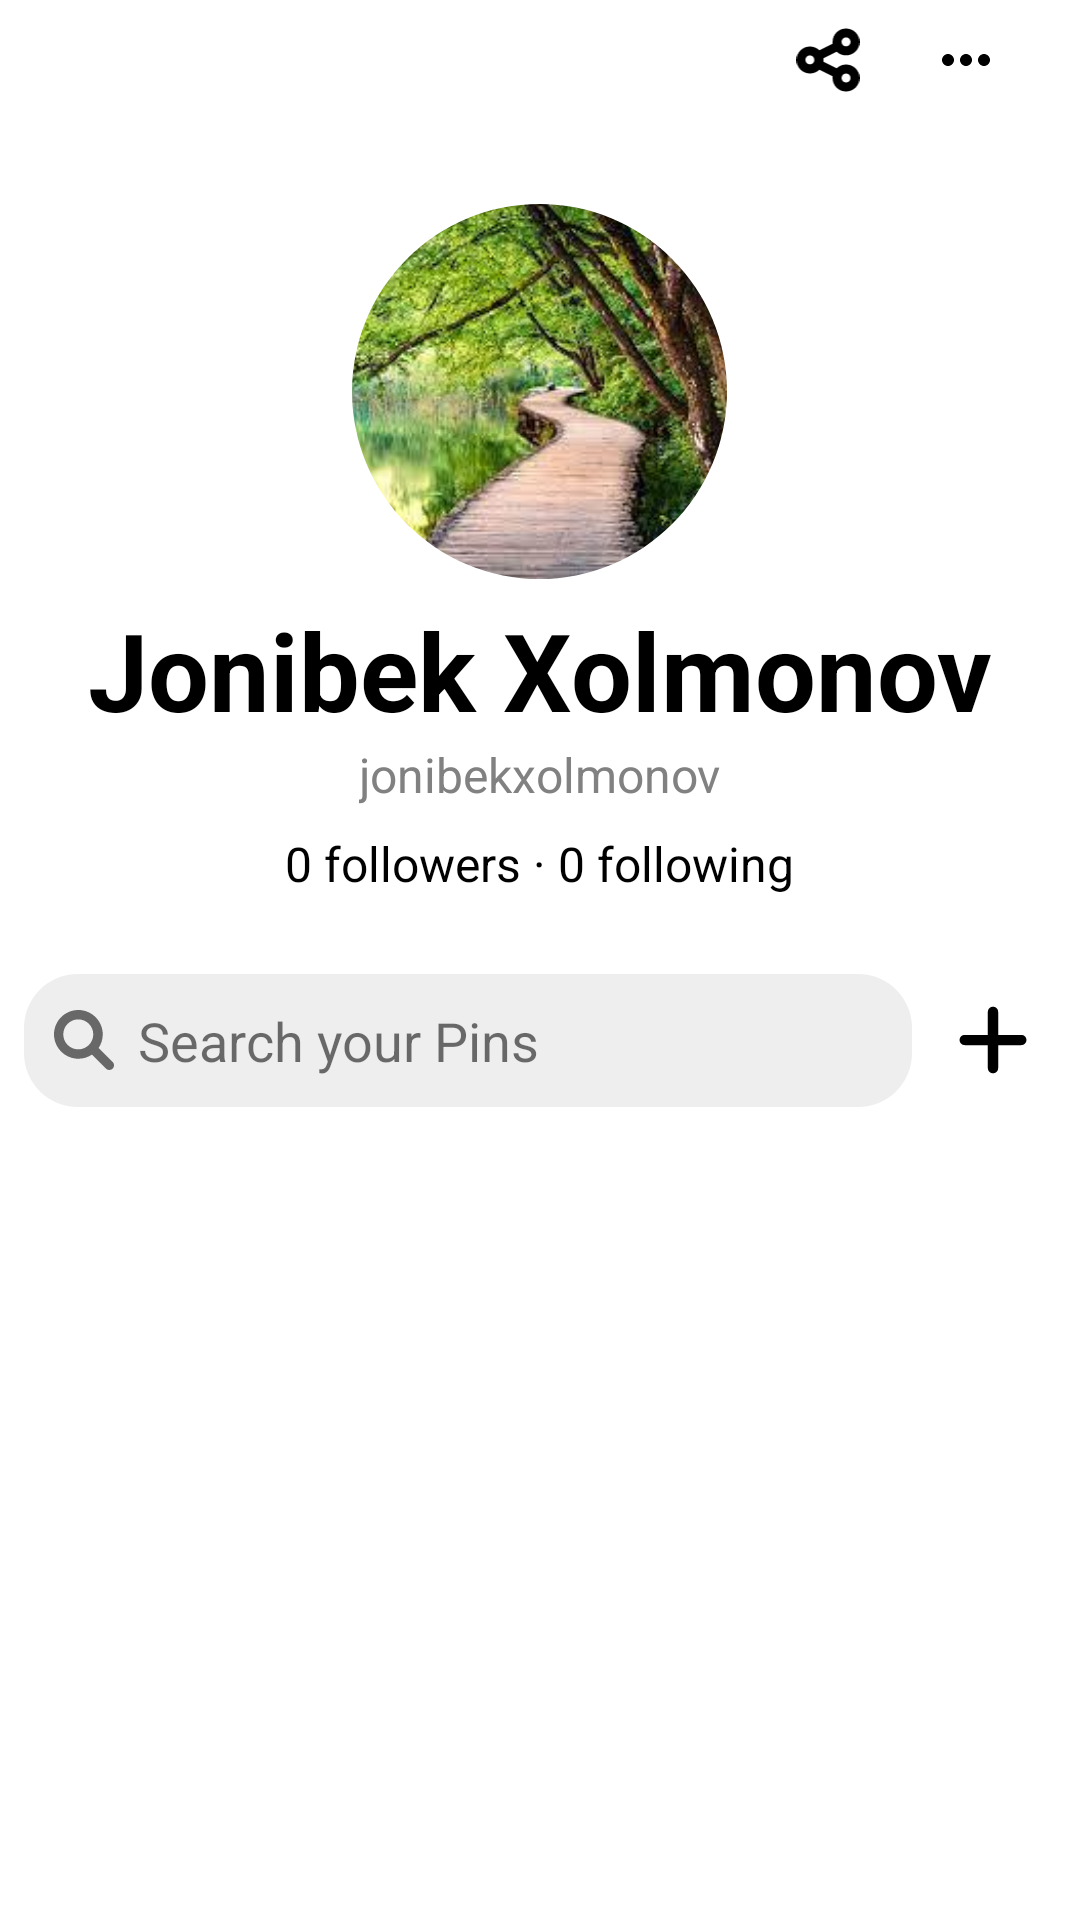

The Android layout XML behind this screen, and the referenced resources:
<!-- AndroidManifest.xml: application theme Theme.Pinterest -->
<!-- res/layout/fragment_profile.xml -->
<?xml version="1.0" encoding="utf-8"?>
<LinearLayout xmlns:android="http://schemas.android.com/apk/res/android"
    xmlns:app="http://schemas.android.com/apk/res-auto"
    xmlns:tools="http://schemas.android.com/tools"
    android:layout_width="match_parent"
    android:layout_height="match_parent"
    android:orientation="vertical"
    tools:context=".ui.fragments.ProfileFragment">


    <LinearLayout
        android:padding="8dp"
        android:layout_width="match_parent"
        android:layout_height="wrap_content"
        android:background="@color/mainWhite"
        android:gravity="center_vertical|end">

        <ImageView
            android:layout_width="24dp"
            android:layout_height="24dp"
            android:layout_marginEnd="22dp"
            android:src="@drawable/ic_share" />

        <ImageView
            android:layout_width="24dp"
            android:layout_height="24dp"
            android:layout_marginEnd="18dp"
            android:src="@drawable/ic_more" />

    </LinearLayout>


    <androidx.core.widget.NestedScrollView
        android:layout_width="match_parent"
        android:layout_height="match_parent"
        android:background="@color/mainWhite">

        <LinearLayout
            android:layout_width="match_parent"
            android:layout_height="match_parent"
            android:background="@color/mainWhite"
            android:gravity="center_horizontal"
            android:orientation="vertical">


            <com.google.android.material.imageview.ShapeableImageView
                android:id="@+id/ivProfile"
                android:layout_width="125dp"
                android:layout_height="125dp"
                android:layout_marginTop="28dp"
                android:adjustViewBounds="true"
                android:scaleType="centerCrop"
                android:src="@drawable/img_nature"
                app:shapeAppearanceOverlay="@style/circle" />

            <TextView
                android:id="@+id/tvFullName"
                android:layout_width="match_parent"
                android:layout_height="wrap_content"
                android:layout_marginTop="6dp"
                android:paddingHorizontal="24dp"
                android:text="Jonibek Xolmonov"
                android:textAlignment="center"
                android:textColor="@color/black"
                android:textSize="36sp"
                android:textStyle="bold" />

            <TextView
                android:id="@+id/tvUsername"
                android:layout_width="wrap_content"
                android:layout_height="wrap_content"
                android:text="jonibekxolmonov"
                android:textColor="#818181"
                android:textSize="16sp" />

            <TextView
                android:layout_marginTop="8dp"
                android:id="@+id/tvFollow"
                android:layout_width="wrap_content"
                android:layout_height="wrap_content"
                android:text="0 followers · 0 following"
                android:textColor="@color/black"
                android:textSize="16sp" />

            <LinearLayout
                android:layout_width="match_parent"
                android:layout_height="wrap_content"
                android:layout_marginTop="26dp"
                android:gravity="center_vertical"
                android:orientation="horizontal"
                android:paddingHorizontal="5dp">

                <EditText
                    android:singleLine="true"
                    android:id="@+id/edtSearch"
                    android:layout_width="0dp"
                    android:drawablePadding="8dp"
                    android:layout_height="wrap_content"
                    android:layout_marginHorizontal="3dp"
                    android:layout_weight="1"
                    android:background="@drawable/edittext_search_background"
                    android:drawableStart="@drawable/ic_search_2"
                    android:hint="Search your Pins"
                    android:padding="10dp"
                    android:paddingHorizontal="2dp"
                    android:textColor="@color/black"
                    android:textColorHint="#90000000" />

                <ImageView
                    android:layout_width="wrap_content"
                    android:layout_height="wrap_content"
                    android:layout_marginHorizontal="12dp"
                    android:src="@drawable/ic_plus" />

            </LinearLayout>

            <androidx.recyclerview.widget.RecyclerView
                android:id="@+id/rvSaved"
                android:layout_width="match_parent"
                android:layout_height="wrap_content"
                android:layout_marginTop="16dp" />

        </LinearLayout>

    </androidx.core.widget.NestedScrollView>

</LinearLayout>
<!-- resources referenced by this layout -->
<resources>
  <color name="black">#FF000000</color>
  <color name="mainWhite">#ffffff</color>
  <!-- drawable edittext_search_background (drawable) -->
  <?xml version="1.0" encoding="utf-8"?>
  <shape xmlns:android="http://schemas.android.com/apk/res/android"
      android:shape="rectangle">
  
      <corners android:radius="18dp"/>
      <solid android:color="#EEEEEE"/>
  
  </shape>
  <!-- drawable ic_more (drawable) -->
  <vector xmlns:android="http://schemas.android.com/apk/res/android"
      android:width="24dp"
      android:height="24dp"
      android:viewportWidth="24"
      android:viewportHeight="24"
      android:tint="@color/black">
    <path
        android:fillColor="@color/black"
        android:pathData="M6,10c-1.1,0 -2,0.9 -2,2s0.9,2 2,2 2,-0.9 2,-2 -0.9,-2 -2,-2zM18,10c-1.1,0 -2,0.9 -2,2s0.9,2 2,2 2,-0.9 2,-2 -0.9,-2 -2,-2zM12,10c-1.1,0 -2,0.9 -2,2s0.9,2 2,2 2,-0.9 2,-2 -0.9,-2 -2,-2z"/>
  </vector>
  <!-- drawable ic_plus (drawable) -->
  <vector android:height="27.428572dp" android:viewportHeight="512"
      android:viewportWidth="448" android:width="24dp" xmlns:android="http://schemas.android.com/apk/res/android">
      <path android:fillColor="#FF000000" android:pathData="M432,256c0,17.69 -14.33,32.01 -32,32.01H256v144c0,17.69 -14.33,31.99 -32,31.99s-32,-14.3 -32,-31.99v-144H48c-17.67,0 -32,-14.32 -32,-32.01s14.33,-31.99 32,-31.99H192v-144c0,-17.69 14.33,-32.01 32,-32.01s32,14.32 32,32.01v144h144C417.7,224 432,238.3 432,256z"/>
  </vector>
  <!-- drawable ic_search_2 (drawable) -->
  <vector xmlns:android="http://schemas.android.com/apk/res/android"
      android:width="20dp"
      android:height="20dp"
      android:viewportWidth="512"
      android:viewportHeight="512">
    <path
        android:fillColor="#90000000"
        android:pathData="M500.3,443.7l-119.7,-119.7c27.22,-40.41 40.65,-90.9 33.46,-144.7C401.8,87.79 326.8,13.32 235.2,1.723C99.01,-15.51 -15.51,99.01 1.724,235.2c11.6,91.64 86.08,166.7 177.6,178.9c53.8,7.189 104.3,-6.236 144.7,-33.46l119.7,119.7c15.62,15.62 40.95,15.62 56.57,0C515.9,484.7 515.9,459.3 500.3,443.7zM79.1,208c0,-70.58 57.42,-128 128,-128s128,57.42 128,128c0,70.58 -57.42,128 -128,128S79.1,278.6 79.1,208z"/>
  </vector>
  <style name="circle">
          <item name="cornerSize">50%</item>
      </style>
  <style name="Theme.Pinterest" parent="Theme.MaterialComponents.DayNight.NoActionBar.Bridge">
          
          <item name="colorPrimary">@color/mainWhite</item>
          <item name="colorPrimaryVariant">@color/mainWhite</item>
          <item name="colorOnPrimary">@color/white</item>
          
          <item name="colorSecondary">@color/teal_200</item>
          <item name="colorSecondaryVariant">@color/teal_700</item>
          <item name="colorOnSecondary">@color/black</item>
          
          <item name="android:statusBarColor" tools:targetApi="l">?attr/colorPrimaryVariant</item>
  
          
          <item name="android:windowContentTransitions">true</item>
      </style>
  <color name="white">#FFFFFFFF</color>
  <color name="teal_200">#FF03DAC5</color>
  <color name="teal_700">#FF018786</color>
</resources>
